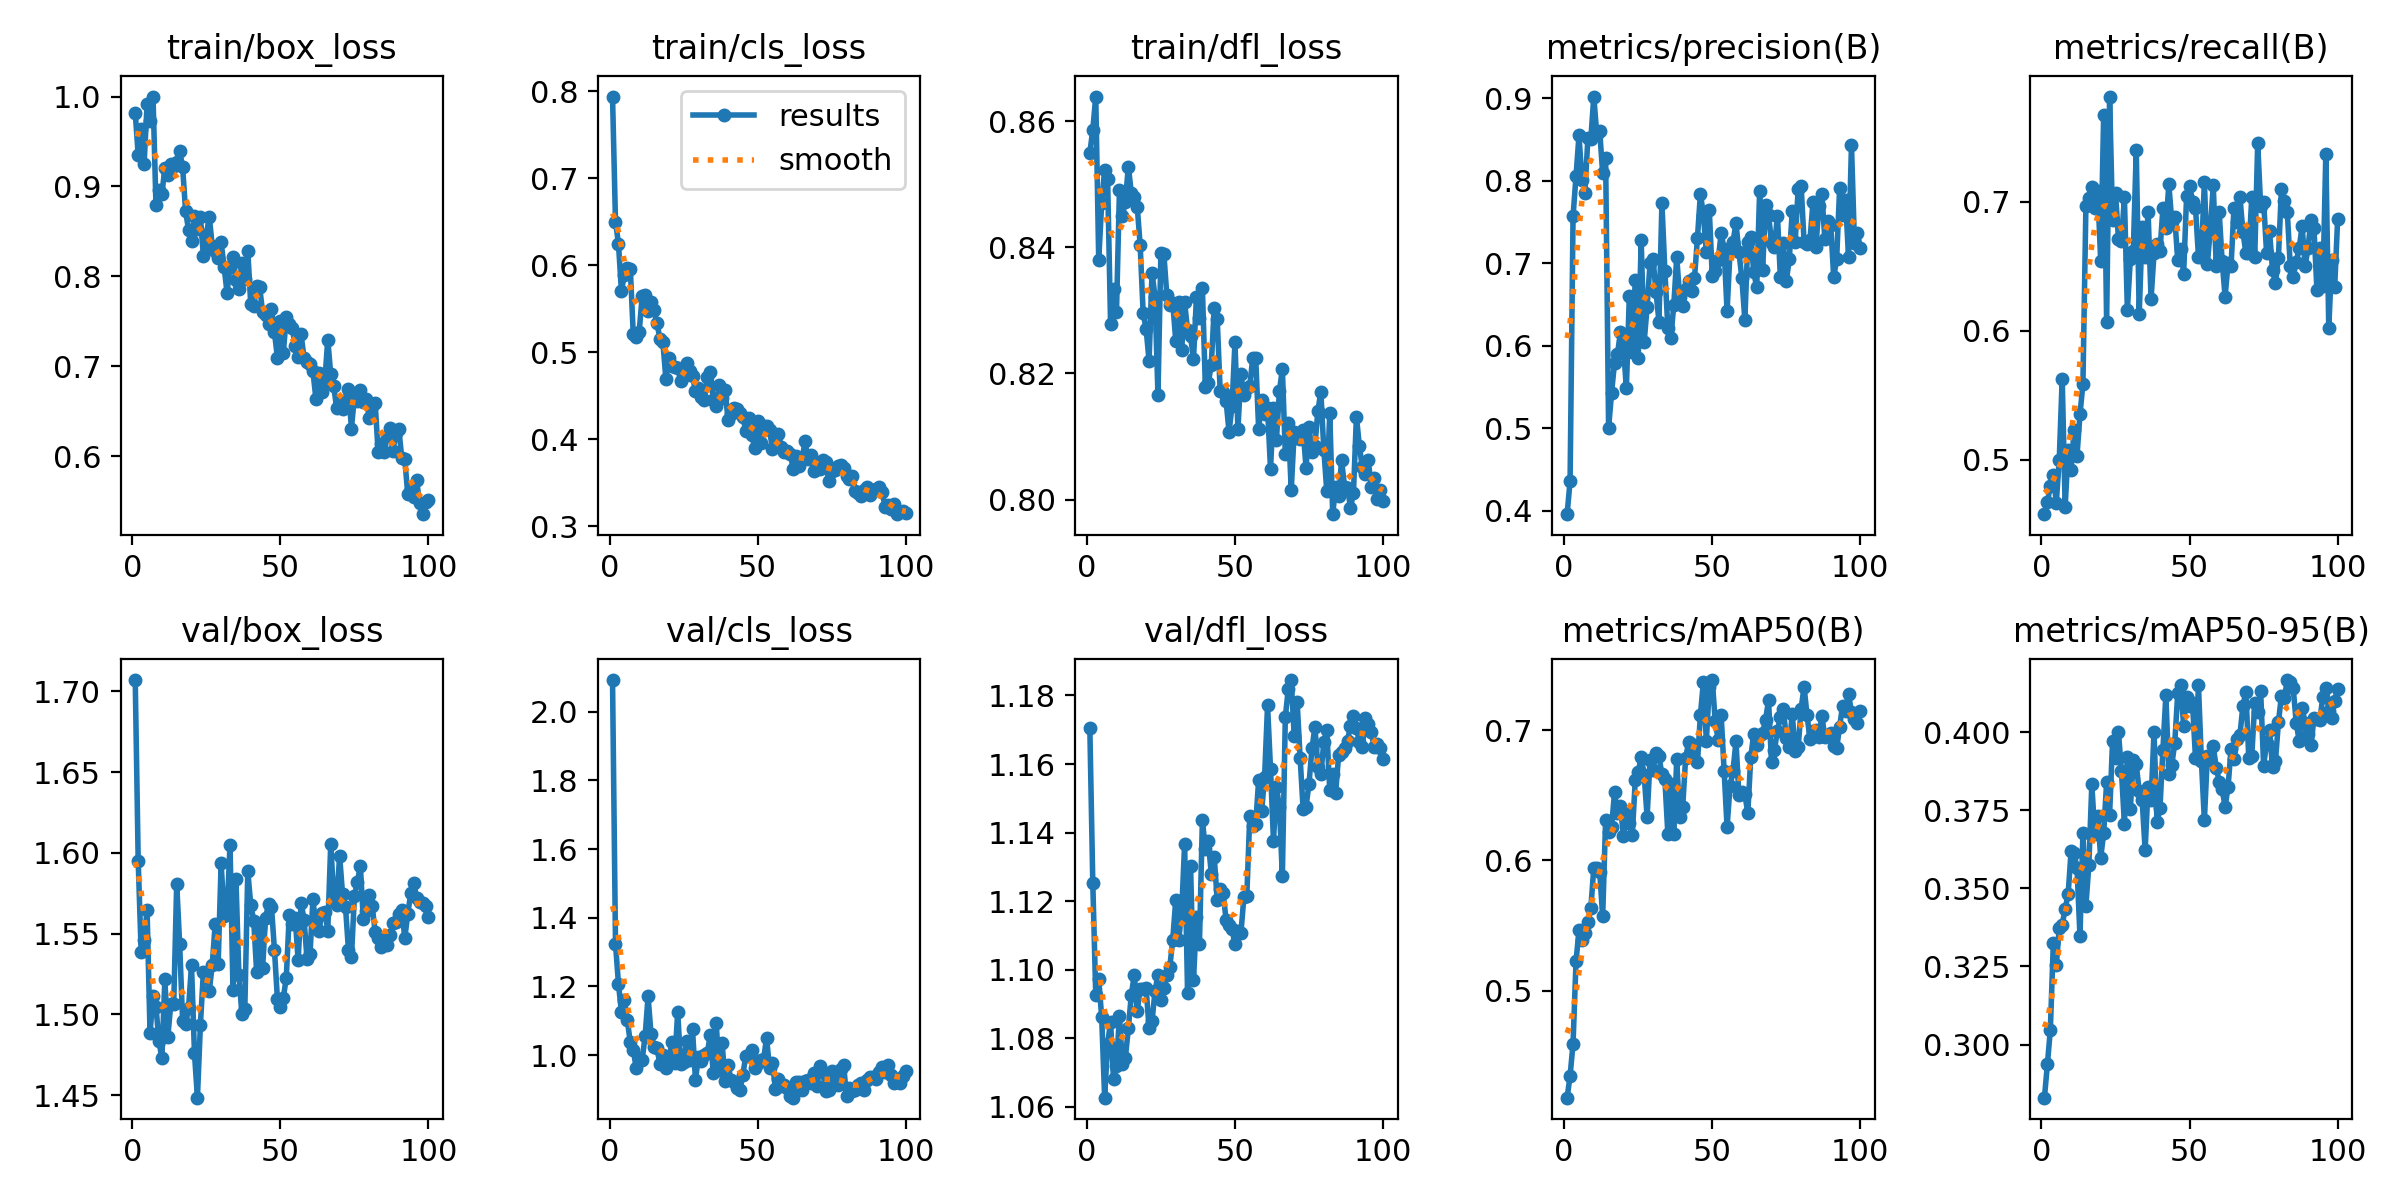

Values plotted in this chart, from the file beside it:
epoch, train/box_loss, train/cls_loss, train/dfl_loss, metrics/precision(B), metrics/recall(B), metrics/mAP50(B), metrics/mAP50-95(B), val/box_loss, val/cls_loss, val/dfl_loss, lr/pg0, lr/pg1, lr/pg2
1, 0.9821, 0.794, 0.8549, 0.3956, 0.4577, 0.4178, 0.283, 1.707, 2.092, 1.171, 0.0002715, 0.0002715, 0.0002715
2, 0.9349, 0.6501, 0.8587, 0.4361, 0.4671, 0.4345, 0.2937, 1.595, 1.325, 1.125, 0.0005518, 0.0005518, 0.0005518
3, 0.9644, 0.6249, 0.8639, 0.7569, 0.4794, 0.4594, 0.3048, 1.539, 1.208, 1.093, 0.0008264, 0.0008264, 0.0008264
4, 0.9253, 0.5707, 0.838, 0.8052, 0.488, 0.5223, 0.3323, 1.546, 1.126, 1.097, 0.001095, 0.001095, 0.001095
5, 0.9912, 0.5888, 0.847, 0.8547, 0.4667, 0.5464, 0.3253, 1.565, 1.16, 1.086, 0.001359, 0.001359, 0.001359
6, 0.9728, 0.5974, 0.8523, 0.8012, 0.4999, 0.5385, 0.3372, 1.488, 1.101, 1.063, 0.001358, 0.001358, 0.001358
7, 1, 0.5962, 0.8509, 0.7853, 0.5629, 0.5442, 0.3383, 1.512, 1.037, 1.078, 0.001344, 0.001344, 0.001344
8, 0.8798, 0.5205, 0.8279, 0.8511, 0.4634, 0.5526, 0.3435, 1.505, 1.016, 1.085, 0.00133, 0.00133, 0.00133
9, 0.8962, 0.5173, 0.8334, 0.8499, 0.5075, 0.5633, 0.3481, 1.484, 0.9614, 1.068, 0.001316, 0.001316, 0.001316
10, 0.8921, 0.5234, 0.8298, 0.9019, 0.4921, 0.5942, 0.3619, 1.473, 0.9906, 1.072, 0.001302, 0.001302, 0.001302
11, 0.92, 0.5642, 0.8491, 0.8564, 0.5226, 0.5938, 0.3612, 1.522, 0.9865, 1.087, 0.001288, 0.001288, 0.001288
12, 0.9125, 0.5655, 0.845, 0.8599, 0.5032, 0.5909, 0.3564, 1.486, 1.055, 1.072, 0.001273, 0.001273, 0.001273
13, 0.9253, 0.547, 0.8472, 0.8088, 0.5351, 0.557, 0.3347, 1.506, 1.171, 1.074, 0.001259, 0.001259, 0.001259
14, 0.9232, 0.5582, 0.8528, 0.827, 0.5589, 0.6313, 0.3676, 1.506, 1.06, 1.083, 0.001245, 0.001245, 0.001245
15, 0.9273, 0.5483, 0.8487, 0.5003, 0.6966, 0.6221, 0.3444, 1.581, 1.025, 1.093, 0.001231, 0.001231, 0.001231
16, 0.9392, 0.5333, 0.848, 0.5425, 0.7027, 0.6253, 0.3575, 1.543, 1.019, 1.099, 0.001217, 0.001217, 0.001217
17, 0.9213, 0.5157, 0.8465, 0.5794, 0.7111, 0.6522, 0.3832, 1.496, 0.975, 1.088, 0.001203, 0.001203, 0.001203
18, 0.8727, 0.5113, 0.8403, 0.59, 0.6951, 0.6363, 0.3674, 1.494, 0.999, 1.094, 0.001189, 0.001189, 0.001189
19, 0.8516, 0.4697, 0.8296, 0.6162, 0.7086, 0.6421, 0.3732, 1.504, 0.9632, 1.094, 0.001174, 0.001174, 0.001174
20, 0.839, 0.4933, 0.8271, 0.5988, 0.6538, 0.6186, 0.3598, 1.53, 0.9828, 1.095, 0.00116, 0.00116, 0.00116
21, 0.8674, 0.484, 0.822, 0.5484, 0.7677, 0.6357, 0.3676, 1.476, 1.037, 1.083, 0.001146, 0.001146, 0.001146
22, 0.8529, 0.4827, 0.836, 0.6596, 0.6071, 0.6287, 0.384, 1.448, 0.9772, 1.085, 0.001132, 0.001132, 0.001132
23, 0.8656, 0.4815, 0.8322, 0.5928, 0.7817, 0.6196, 0.3735, 1.494, 1.127, 1.094, 0.001118, 0.001118, 0.001118
24, 0.823, 0.4668, 0.8166, 0.6798, 0.6861, 0.6616, 0.397, 1.526, 0.9735, 1.099, 0.001104, 0.001104, 0.001104
25, 0.8457, 0.4723, 0.8392, 0.5846, 0.7072, 0.6679, 0.3918, 1.526, 0.9804, 1.091, 0.001089, 0.001089, 0.001089
26, 0.8664, 0.4876, 0.8389, 0.7274, 0.6709, 0.6796, 0.3999, 1.514, 1.04, 1.095, 0.001075, 0.001075, 0.001075
27, 0.834, 0.4786, 0.8324, 0.6041, 0.6694, 0.666, 0.3875, 1.531, 0.9844, 1.099, 0.001061, 0.001061, 0.001061
28, 0.8287, 0.4729, 0.8309, 0.647, 0.7035, 0.6334, 0.3707, 1.556, 1.075, 1.101, 0.001047, 0.001047, 0.001047
29, 0.82, 0.4551, 0.8312, 0.7002, 0.6163, 0.6772, 0.392, 1.531, 0.929, 1.109, 0.001033, 0.001033, 0.001033
30, 0.838, 0.4584, 0.8252, 0.7053, 0.6554, 0.6695, 0.3754, 1.594, 0.9932, 1.12, 0.001019, 0.001019, 0.001019
31, 0.8105, 0.4482, 0.8314, 0.6655, 0.6617, 0.6827, 0.3911, 1.561, 0.9832, 1.109, 0.001005, 0.001005, 0.001005
32, 0.7818, 0.4454, 0.8237, 0.6291, 0.7399, 0.6798, 0.3896, 1.563, 1.001, 1.117, 0.0009904, 0.0009904, 0.0009904
33, 0.8109, 0.4716, 0.8313, 0.7727, 0.6127, 0.6661, 0.381, 1.605, 1.008, 1.137, 0.0009763, 0.0009763, 0.0009763
34, 0.8216, 0.4769, 0.8268, 0.6904, 0.6801, 0.6623, 0.3781, 1.515, 1.057, 1.093, 0.0009622, 0.0009622, 0.0009622
35, 0.7956, 0.4453, 0.8259, 0.6216, 0.6571, 0.6205, 0.3623, 1.584, 0.9492, 1.13, 0.000948, 0.000948, 0.000948
36, 0.7863, 0.4378, 0.8223, 0.6092, 0.692, 0.6589, 0.3826, 1.524, 1.092, 1.097, 0.0009338, 0.0009338, 0.0009338
37, 0.8151, 0.4622, 0.8321, 0.6486, 0.6247, 0.6206, 0.3781, 1.5, 0.9567, 1.115, 0.0009197, 0.0009197, 0.0009197
38, 0.7971, 0.4478, 0.8287, 0.7073, 0.66, 0.6775, 0.4, 1.503, 1.035, 1.107, 0.0009056, 0.0009056, 0.0009056
39, 0.8284, 0.4566, 0.8335, 0.6584, 0.6676, 0.6336, 0.3712, 1.589, 0.9237, 1.144, 0.0008914, 0.0008914, 0.0008914
40, 0.7692, 0.4223, 0.8179, 0.6475, 0.6615, 0.6407, 0.3756, 1.568, 0.9719, 1.135, 0.0008773, 0.0008773, 0.0008773
41, 0.7675, 0.4286, 0.8185, 0.6687, 0.695, 0.6784, 0.3944, 1.558, 0.9271, 1.138, 0.0008631, 0.0008631, 0.0008631
42, 0.7891, 0.4363, 0.8214, 0.6783, 0.6801, 0.6908, 0.4118, 1.526, 0.9209, 1.128, 0.000849, 0.000849, 0.000849
43, 0.7885, 0.4351, 0.8304, 0.6662, 0.7135, 0.6802, 0.3867, 1.554, 0.9046, 1.133, 0.0008348, 0.0008348, 0.0008348
44, 0.7601, 0.4304, 0.8286, 0.6819, 0.6847, 0.6885, 0.3895, 1.529, 0.8978, 1.12, 0.0008207, 0.0008207, 0.0008207
45, 0.7575, 0.4258, 0.8173, 0.7305, 0.688, 0.6753, 0.3965, 1.56, 0.9435, 1.124, 0.0008065, 0.0008065, 0.0008065
46, 0.7469, 0.4096, 0.8171, 0.7842, 0.6548, 0.7118, 0.4123, 1.568, 0.9982, 1.122, 0.0007924, 0.0007924, 0.0007924
47, 0.7638, 0.4247, 0.8156, 0.7584, 0.6632, 0.7369, 0.4149, 1.567, 0.9991, 1.115, 0.0007782, 0.0007782, 0.0007782
48, 0.738, 0.4049, 0.8108, 0.7136, 0.6443, 0.692, 0.4021, 1.54, 1.015, 1.113, 0.0007641, 0.0007641, 0.0007641
49, 0.7096, 0.39, 0.8148, 0.764, 0.7045, 0.7331, 0.4112, 1.51, 0.9636, 1.112, 0.0007499, 0.0007499, 0.0007499
50, 0.7505, 0.4213, 0.8249, 0.6842, 0.7121, 0.7385, 0.4085, 1.504, 0.9757, 1.107, 0.0007358, 0.0007358, 0.0007358
51, 0.7152, 0.396, 0.8112, 0.6899, 0.7, 0.7068, 0.4092, 1.51, 0.9845, 1.111, 0.0007216, 0.0007216, 0.0007216
52, 0.7549, 0.4154, 0.8199, 0.7035, 0.6955, 0.6923, 0.3917, 1.523, 0.9878, 1.111, 0.0007075, 0.0007075, 0.0007075
53, 0.7471, 0.4147, 0.8165, 0.7362, 0.6576, 0.7116, 0.4149, 1.562, 1.05, 1.121, 0.0006934, 0.0006934, 0.0006934
54, 0.743, 0.411, 0.8177, 0.7172, 0.6569, 0.669, 0.3907, 1.556, 0.9618, 1.122, 0.0006792, 0.0006792, 0.0006792
55, 0.7226, 0.3883, 0.818, 0.6416, 0.7158, 0.6254, 0.3718, 1.56, 0.9781, 1.145, 0.0006651, 0.0006651, 0.0006651
56, 0.7099, 0.393, 0.8224, 0.7147, 0.6517, 0.6575, 0.3922, 1.533, 0.9011, 1.142, 0.0006509, 0.0006509, 0.0006509
57, 0.7355, 0.4062, 0.8225, 0.7256, 0.6784, 0.6685, 0.3912, 1.569, 0.9318, 1.143, 0.0006368, 0.0006368, 0.0006368
58, 0.7091, 0.3905, 0.8112, 0.7483, 0.7129, 0.6914, 0.3954, 1.559, 0.9103, 1.155, 0.0006226, 0.0006226, 0.0006226
59, 0.7042, 0.3847, 0.8157, 0.7135, 0.6504, 0.65, 0.3886, 1.534, 0.913, 1.146, 0.0006085, 0.0006085, 0.0006085
60, 0.703, 0.3859, 0.8136, 0.6814, 0.692, 0.6524, 0.3842, 1.537, 0.9047, 1.156, 0.0005943, 0.0005943, 0.0005943
... 40 more rows
